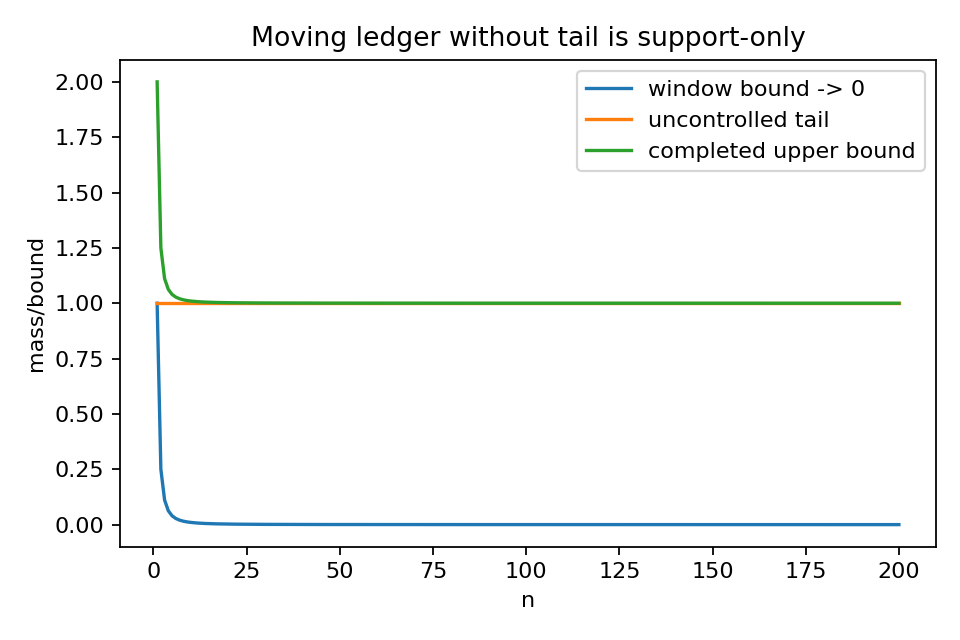

Values plotted in this chart, from the file beside it:
n, window_bound, missing_tail, completed_upper
1, 1.0, 1.0, 2.0
2, 0.25, 1.0, 1.25
3, 0.1111, 1.0, 1.111
4, 0.0625, 1.0, 1.062
5, 0.04, 1.0, 1.04
6, 0.02778, 1.0, 1.028
7, 0.02041, 1.0, 1.02
8, 0.01562, 1.0, 1.016
9, 0.01235, 1.0, 1.012
10, 0.01, 1.0, 1.01
11, 0.008264, 1.0, 1.008
12, 0.006944, 1.0, 1.007
13, 0.005917, 1.0, 1.006
14, 0.005102, 1.0, 1.005
15, 0.004444, 1.0, 1.004
16, 0.003906, 1.0, 1.004
17, 0.00346, 1.0, 1.003
18, 0.003086, 1.0, 1.003
19, 0.00277, 1.0, 1.003
20, 0.0025, 1.0, 1.002
21, 0.002268, 1.0, 1.002
22, 0.002066, 1.0, 1.002
23, 0.00189, 1.0, 1.002
24, 0.001736, 1.0, 1.002
25, 0.0016, 1.0, 1.002
26, 0.001479, 1.0, 1.001
27, 0.001372, 1.0, 1.001
28, 0.001276, 1.0, 1.001
29, 0.001189, 1.0, 1.001
30, 0.001111, 1.0, 1.001
31, 0.001041, 1.0, 1.001
32, 0.0009766, 1.0, 1.001
33, 0.0009183, 1.0, 1.001
34, 0.0008651, 1.0, 1.001
35, 0.0008163, 1.0, 1.001
36, 0.0007716, 1.0, 1.001
37, 0.0007305, 1.0, 1.001
38, 0.0006925, 1.0, 1.001
39, 0.0006575, 1.0, 1.001
40, 0.000625, 1.0, 1.001
41, 0.0005949, 1.0, 1.001
42, 0.0005669, 1.0, 1.001
43, 0.0005408, 1.0, 1.001
44, 0.0005165, 1.0, 1.001
45, 0.0004938, 1.0, 1
46, 0.0004726, 1.0, 1
47, 0.0004527, 1.0, 1
48, 0.000434, 1.0, 1
49, 0.0004165, 1.0, 1
50, 0.0004, 1.0, 1
51, 0.0003845, 1.0, 1
52, 0.0003698, 1.0, 1
53, 0.000356, 1.0, 1
54, 0.0003429, 1.0, 1
55, 0.0003306, 1.0, 1
56, 0.0003189, 1.0, 1
57, 0.0003078, 1.0, 1
58, 0.0002973, 1.0, 1
59, 0.0002873, 1.0, 1
60, 0.0002778, 1.0, 1
... 140 more rows
